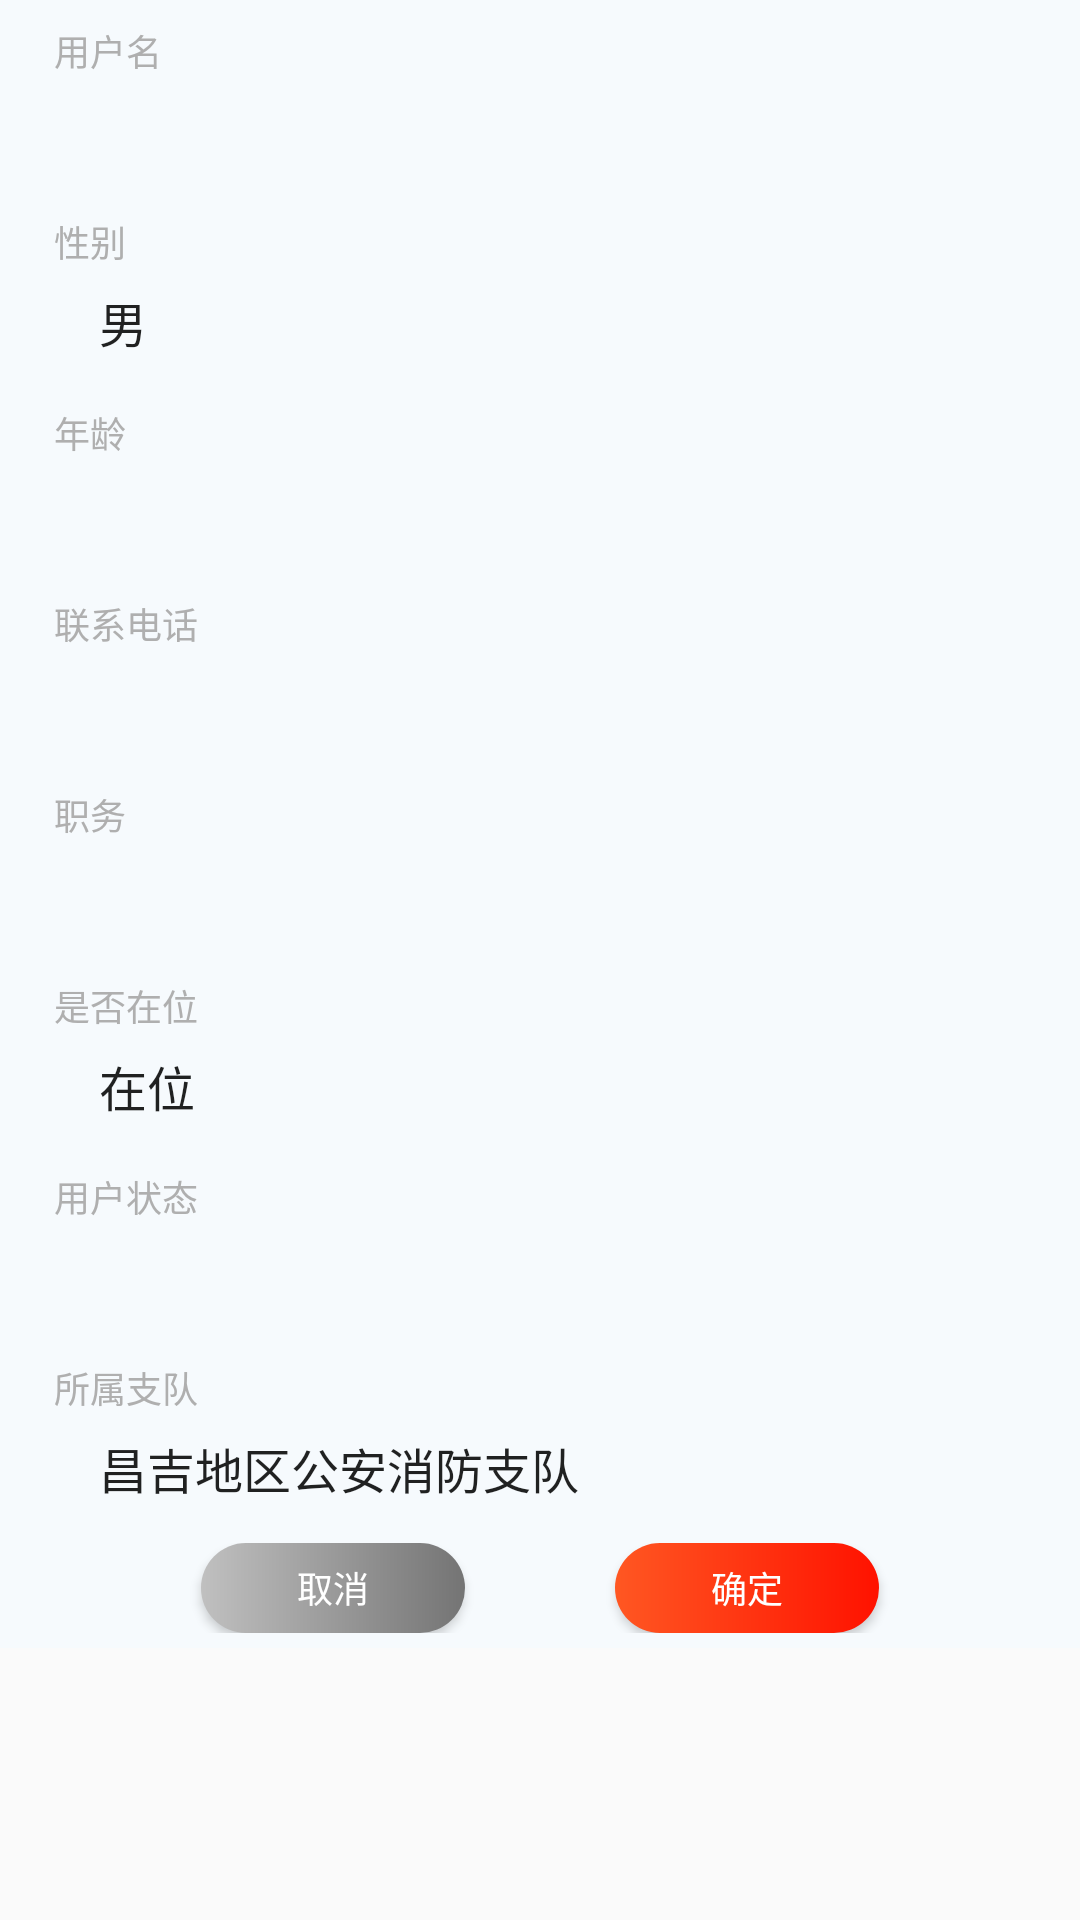

Produce the Android XML layout that renders to this screen, including the resource entries it uses.
<!-- AndroidManifest.xml: application theme AppTheme -->
<!-- res/layout/dialog_person_mananger.xml -->
<?xml version="1.0" encoding="utf-8"?>
<LinearLayout xmlns:android="http://schemas.android.com/apk/res/android"
    xmlns:tools="http://schemas.android.com/tools"
    android:layout_width="match_parent"
    android:layout_height="match_parent"
    android:orientation="vertical"
    tools:context=".activities.Admin.PersonalCenterActivity">

    <LinearLayout
        android:layout_width="match_parent"
        android:layout_height="match_parent"
        android:orientation="vertical">

        <LinearLayout
            android:layout_width="match_parent"
            android:layout_height="wrap_content"
            android:background="#F6FAFD"
            android:orientation="vertical">

            <LinearLayout
                android:layout_width="match_parent"
                android:layout_height="wrap_content"
                android:layout_marginLeft="@dimen/dp_10"
                android:layout_marginRight="@dimen/dp_10"
                android:orientation="vertical"
                android:padding="@dimen/dp_5">

                <TextView
                    android:layout_width="wrap_content"
                    android:layout_height="wrap_content"
                    android:padding="3dp"
                    android:text="用户名"
                    android:textColor="#AFAFAF"
                    android:textSize="12sp" />

                <EditText
                    android:id="@+id/et_username"
                    android:layout_width="match_parent"
                    android:layout_height="@dimen/dp_30"
                    android:background="@drawable/bg_personal_center"
                    android:maxLength="10"
                    android:paddingLeft="@dimen/dp_10"
                    android:singleLine="true" />

            </LinearLayout>

            <LinearLayout
                android:layout_width="match_parent"
                android:layout_height="wrap_content"
                android:layout_marginLeft="@dimen/dp_10"
                android:layout_marginRight="@dimen/dp_10"
                android:orientation="vertical"
                android:padding="@dimen/dp_5">

                <TextView
                    android:layout_width="wrap_content"
                    android:layout_height="wrap_content"
                    android:padding="3dp"
                    android:text="性别"
                    android:textColor="#AFAFAF"
                    android:textSize="12sp" />

                <Spinner
                    android:id="@+id/spinner_sex"
                    android:layout_width="match_parent"
                    android:layout_height="@dimen/dp_30"
                    android:background="@drawable/bg_personal_center"
                    android:entries="@array/spinner_sex"
                    android:paddingLeft="@dimen/dp_10"></Spinner>

            </LinearLayout>

            <LinearLayout
                android:layout_width="match_parent"
                android:layout_height="wrap_content"
                android:layout_marginLeft="@dimen/dp_10"
                android:layout_marginRight="@dimen/dp_10"
                android:orientation="vertical"
                android:padding="@dimen/dp_5">

                <TextView
                    android:layout_width="wrap_content"
                    android:layout_height="wrap_content"
                    android:padding="3dp"
                    android:text="年龄"
                    android:textColor="#AFAFAF"
                    android:textSize="12sp" />

                <EditText
                    android:id="@+id/et_age"
                    android:layout_width="match_parent"
                    android:layout_height="@dimen/dp_30"
                    android:background="@drawable/bg_personal_center"
                    android:inputType="number"
                    android:maxLength="3"
                    android:paddingLeft="@dimen/dp_10"
                    android:singleLine="true" />

            </LinearLayout>


            <LinearLayout
                android:layout_width="match_parent"
                android:layout_height="wrap_content"
                android:layout_marginLeft="@dimen/dp_10"
                android:layout_marginRight="@dimen/dp_10"
                android:orientation="vertical"
                android:padding="@dimen/dp_5">

                <TextView
                    android:layout_width="wrap_content"
                    android:layout_height="wrap_content"
                    android:padding="3dp"
                    android:text="联系电话"
                    android:textColor="#AFAFAF"
                    android:textSize="12sp" />

                <EditText
                    android:id="@+id/et_phone"
                    android:layout_width="match_parent"
                    android:layout_height="@dimen/dp_30"
                    android:background="@drawable/bg_personal_center"
                    android:inputType="number"
                    android:maxLength="11"
                    android:paddingLeft="@dimen/dp_10"
                    android:singleLine="true" />

            </LinearLayout>

            <LinearLayout
                android:layout_width="match_parent"
                android:layout_height="wrap_content"
                android:layout_marginLeft="@dimen/dp_10"
                android:layout_marginRight="@dimen/dp_10"
                android:orientation="vertical"
                android:padding="@dimen/dp_5">

                <TextView
                    android:layout_width="wrap_content"
                    android:layout_height="wrap_content"
                    android:padding="3dp"
                    android:text="职务"
                    android:textColor="#AFAFAF"
                    android:textSize="12sp" />

                <EditText
                    android:id="@+id/et_position"
                    android:layout_width="match_parent"
                    android:layout_height="@dimen/dp_30"
                    android:background="@drawable/bg_personal_center"
                    android:maxLength="20"
                    android:paddingLeft="@dimen/dp_10"
                    android:singleLine="true" />

            </LinearLayout>

            <LinearLayout
                android:layout_width="match_parent"
                android:layout_height="wrap_content"
                android:layout_marginLeft="@dimen/dp_10"
                android:layout_marginRight="@dimen/dp_10"
                android:orientation="vertical"
                android:padding="@dimen/dp_5">

                <TextView
                    android:layout_width="wrap_content"
                    android:layout_height="wrap_content"
                    android:padding="3dp"
                    android:text="是否在位"
                    android:textColor="#AFAFAF"
                    android:textSize="12sp" />

                <Spinner
                    android:id="@+id/spinner_reign"
                    android:layout_width="match_parent"
                    android:layout_height="@dimen/dp_30"
                    android:background="@drawable/bg_personal_center"
                    android:entries="@array/spinner_reign"
                    android:paddingLeft="@dimen/dp_10"></Spinner>

            </LinearLayout>

            <LinearLayout
                android:layout_width="match_parent"
                android:layout_height="wrap_content"
                android:layout_marginLeft="@dimen/dp_10"
                android:layout_marginRight="@dimen/dp_10"
                android:orientation="vertical"
                android:padding="@dimen/dp_5">

                <TextView
                    android:layout_width="wrap_content"
                    android:layout_height="wrap_content"
                    android:padding="3dp"
                    android:text="用户状态"
                    android:textColor="#AFAFAF"
                    android:textSize="12sp" />

                <EditText
                    android:id="@+id/et_case"
                    android:layout_width="match_parent"
                    android:layout_height="@dimen/dp_30"
                    android:background="@drawable/bg_personal_center"
                    android:maxLength="50"
                    android:paddingLeft="@dimen/dp_10"
                    android:singleLine="true" />

            </LinearLayout>


            <LinearLayout
                android:layout_width="match_parent"
                android:layout_height="wrap_content"
                android:layout_marginLeft="@dimen/dp_10"
                android:layout_marginRight="@dimen/dp_10"
                android:orientation="vertical"
                android:padding="@dimen/dp_5">

                <TextView
                    android:layout_width="wrap_content"
                    android:layout_height="wrap_content"
                    android:padding="3dp"
                    android:text="所属支队"
                    android:textColor="#AFAFAF"
                    android:textSize="12sp" />

                <Spinner
                    android:id="@+id/spinner_subordinate_detachment"
                    android:layout_width="match_parent"
                    android:layout_height="@dimen/dp_30"
                    android:background="@drawable/bg_personal_center"
                    android:entries="@array/spinner_subordinate_detachment"
                    android:paddingLeft="@dimen/dp_10"></Spinner>

            </LinearLayout>

            <LinearLayout
                android:layout_width="match_parent"
                android:layout_height="wrap_content"
                android:gravity="center"
                android:orientation="horizontal"
                android:padding="@dimen/dp_5">

                <Button
                    android:id="@+id/btn_cancel"
                    android:layout_width="wrap_content"
                    android:layout_height="@dimen/dp_30"
                    android:background="@drawable/bg_gray_button"
                    android:text="取消"
                    android:textColor="#fff"
                    android:textSize="12sp" />

                <Button
                    android:id="@+id/btn_determine"
                    android:layout_width="wrap_content"
                    android:layout_height="@dimen/dp_30"
                    android:layout_marginLeft="@dimen/dp_50"
                    android:background="@drawable/bg_red_button"
                    android:text="确定"
                    android:textColor="#fff"
                    android:textSize="12sp" />

            </LinearLayout>

        </LinearLayout>

    </LinearLayout>

</LinearLayout>
<!-- resources referenced by this layout -->
<resources>
  <string-array name="spinner_reign">
          <item>在位</item>
          <item>不在位</item>
      </string-array>
  <string-array name="spinner_sex">
          <item>男</item>
          <item>女</item>
          <item>性别不详</item>
      </string-array>
  <string-array name="spinner_subordinate_detachment">
          <item>昌吉地区公安消防支队</item>
          <item>昌吉消防支队奇台县大队</item>
          <item>昌吉消防支队阜康市大队</item>
          <item>昌吉消防支队淮东油田大队</item>
          <item>--请选择--</item>
      </string-array>
  <dimen name="dp_10">10dp</dimen>
  <dimen name="dp_30">30dp</dimen>
  <dimen name="dp_5">5dp</dimen>
  <dimen name="dp_50">50dp</dimen>
  <!-- drawable bg_gray_button (drawable) -->
  <?xml version="1.0" encoding="utf-8"?>
  <shape xmlns:android="http://schemas.android.com/apk/res/android"
      android:shape="rectangle">
      <solid android:color="#747474" />
      <gradient
          android:angle="180"
          android:endColor="#C0C0C0"
          android:startColor="#747474" />
      <corners android:radius="30dp" />
  
  </shape>
  <!-- drawable bg_red_button (drawable) -->
  <?xml version="1.0" encoding="utf-8"?>
  <shape xmlns:android="http://schemas.android.com/apk/res/android"
      android:shape="rectangle">
      <solid android:color="#FF1200" />
      <gradient
          android:angle="180"
          android:endColor="#FF5722"
          android:startColor="#FF1200" />
      <corners android:radius="30dp" />
  
  </shape>
  <style name="AppTheme" parent="Theme.AppCompat.Light.DarkActionBar">
          
          <item name="colorPrimary">@color/colorPrimary</item>
          <item name="colorPrimaryDark">@color/colorPrimaryDark</item>
          <item name="colorAccent">@color/colorAccent</item>
          <item name="windowNoTitle">true</item>
      </style>
  <color name="colorPrimary">#008577</color>
  <color name="colorPrimaryDark">#00574B</color>
  <color name="colorAccent">#D81B60</color>
</resources>
